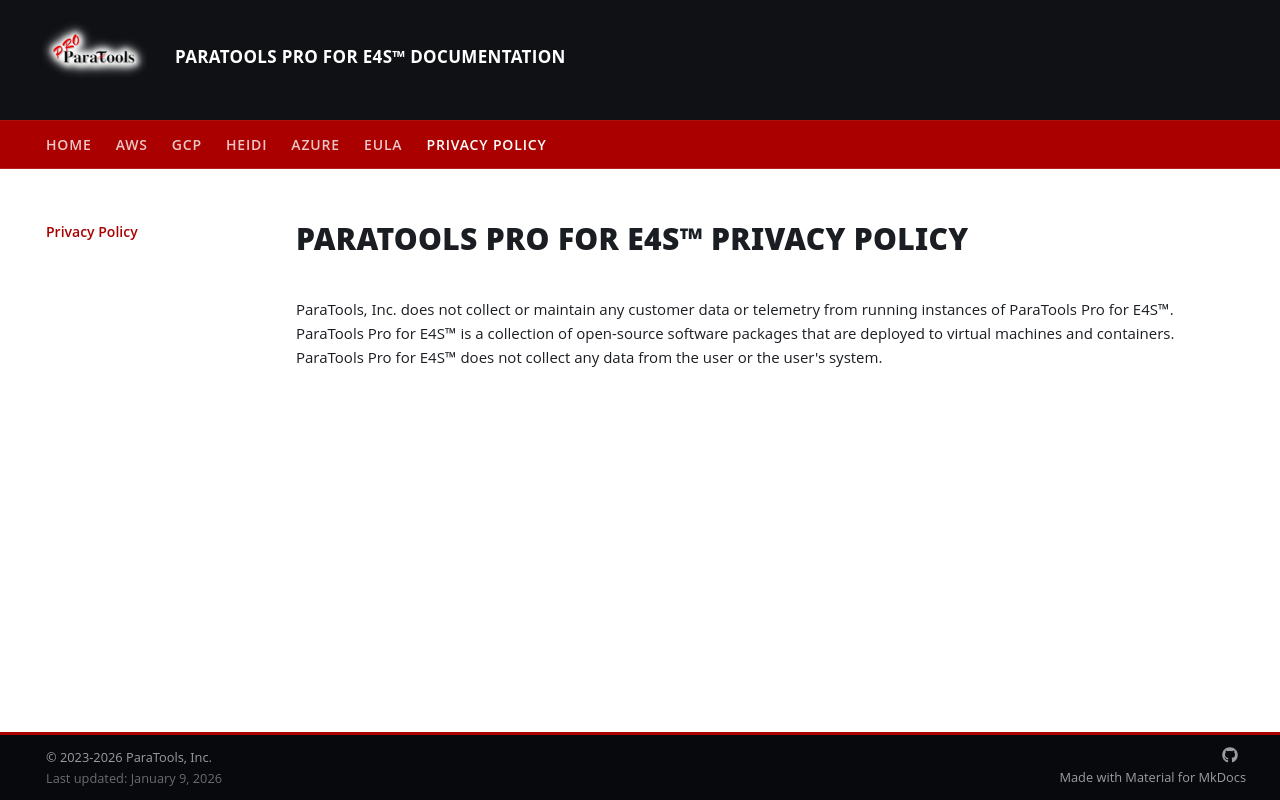

repository: ParaToolsInc/ParaToolsPro · page: privacy/index.html · generator: mkdocs

---
title: ParaTools Pro for E4S™ Privacy Policy
description: ParaTools, Inc. does not collect or maintain customer data from E4S deployments
canonical_url: https://docs.paratoolspro.com/privacy/
image: assets/images/gcluster/e4s_desktop_thumb.jpg
twitter_card: summary_large_image
---

# ParaTools Pro for E4S™ Privacy Policy

ParaTools, Inc. does not collect or maintain any customer data or telemetry from running instances of ParaTools Pro for E4S™.
ParaTools Pro for E4S™ is a collection of open-source software packages that are deployed to virtual machines and containers.
ParaTools Pro for E4S™ does not collect any data from the user or the user's system.
